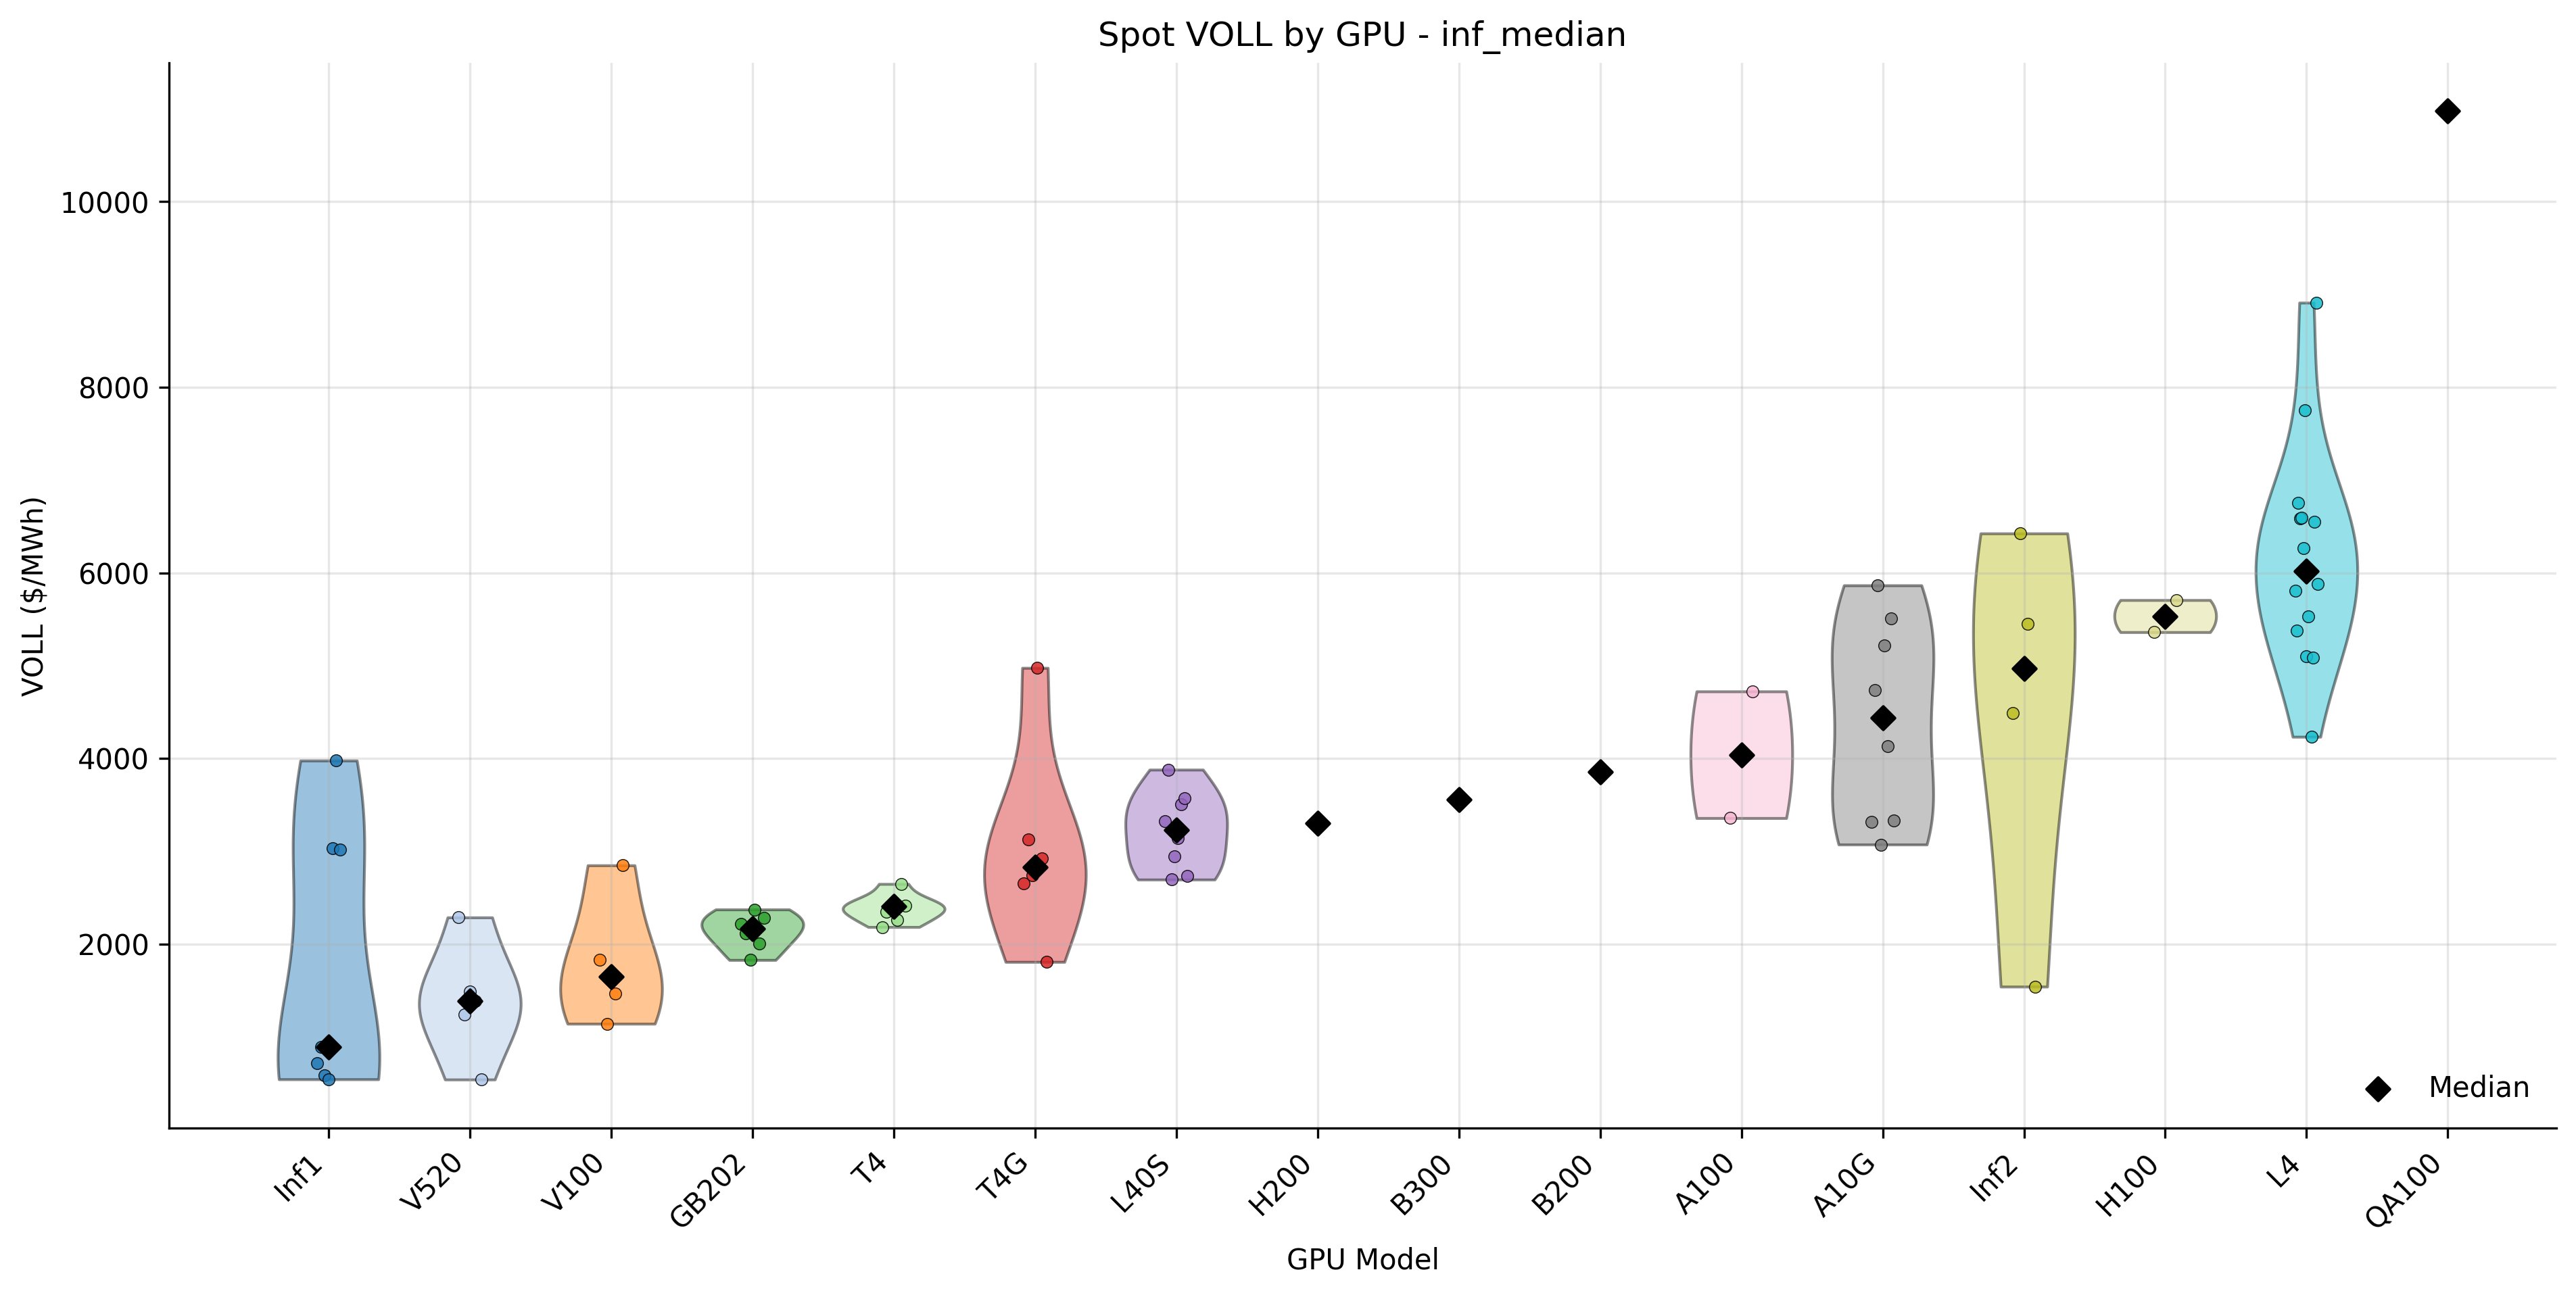

The data file committed next to this chart (first rows):
gpu_model_clean, voll_spot_usd_per_mwh_inf_median, instance_type
QA100, 10978, dl2q.24xlarge
V520, 2285, g4ad.16xlarge
V520, 1238, g4ad.2xlarge
V520, 1488, g4ad.4xlarge
V520, 1387, g4ad.8xlarge
V520, 538, g4ad.xlarge
T4, 2182, g4dn.12xlarge
T4, 2346, g4dn.16xlarge
T4, 2404, g4dn.2xlarge
T4, 2446, g4dn.4xlarge
T4, 2262, g4dn.8xlarge
T4, 2646, g4dn.metal
T4, 2410, g4dn.xlarge
A10G, 3319, g5.12xlarge
A10G, 4737, g5.16xlarge
A10G, 5865, g5.24xlarge
A10G, 3071, g5.2xlarge
A10G, 5216, g5.48xlarge
A10G, 4134, g5.4xlarge
A10G, 5508, g5.8xlarge
A10G, 3331, g5.xlarge
T4G, 2650, g5g.16xlarge
T4G, 3126, g5g.2xlarge
T4G, 2738, g5g.4xlarge
T4G, 4975, g5g.8xlarge
T4G, 2919, g5g.metal
T4G, 1805, g5g.xlarge
L4, 5806, g6.12xlarge
L4, 5381, g6.16xlarge
L4, 6752, g6.24xlarge
L4, 6587, g6.2xlarge
L4, 6592, g6.48xlarge
L4, 6265, g6.4xlarge
L4, 7753, g6.8xlarge
L4, 5100, g6.xlarge
L40S, 3320, g6e.12xlarge
L40S, 3878, g6e.16xlarge
L40S, 2693, g6e.24xlarge
L40S, 2943, g6e.2xlarge
L40S, 3143, g6e.48xlarge
L40S, 3502, g6e.4xlarge
L40S, 3568, g6e.8xlarge
L40S, 2730, g6e.xlarge
L4, 5532, g6f.2xlarge
L4, 6015, g6f.4xlarge
L4, 4232, g6f.large
L4, 5086, g6f.xlarge
GB202, 2216, g7e.12xlarge
GB202, 2112, g7e.24xlarge
GB202, 1826, g7e.2xlarge
GB202, 2372, g7e.48xlarge
GB202, 2001, g7e.4xlarge
GB202, 2278, g7e.8xlarge
L4, 6551, gr6.4xlarge
L4, 8912, gr6.8xlarge
L4, 5882, gr6f.4xlarge
Inf1, 717.7, inf1.24xlarge
Inf1, 892.8, inf1.2xlarge
Inf1, 580.2, inf1.6xlarge
Inf1, 540.4, inf1.xlarge
... 18 more rows
